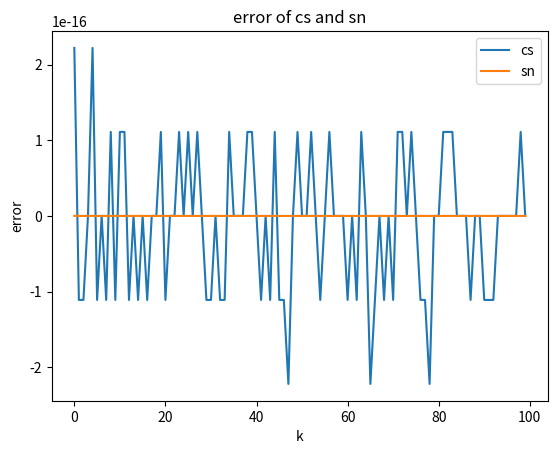

Generate this figure with matplotlib:
import numpy as np
import scipy.linalg.lapack as lapack
import matplotlib

matplotlib.use("Agg")  # 设置非交互式后端
import matplotlib.pyplot as plt


def dlartg(f, g):
    """Computes the modified Givens transformation matrix H which zeros the
    second component of the 2-vector transpose([F, G]).
    Given two real scalars f and g, this routine computes the Givens
    rotation matrix H = |  c s |
                        | -s c |
    which zeros the second component of the 2-vector transpose([f, g]).
    The quantity c**2 + s**2 is returned in the variable 'sn'.
    The value of 'sn' is used if f and g are to be rotated further by
    another Givens rotation.
    """
    if g == 0:
        cs = 1
        sn = 0
    elif f == 0:
        cs = 0
        sn = 1
    else:
        if abs(g) > abs(f):
            tau = f / g
            sn = 1 / np.sqrt(1 + tau**2)
            cs = sn * tau
        else:
            tau = g / f
            cs = 1 / np.sqrt(1 + tau**2)
            sn = cs * tau
    return cs, sn


def batched_dlartg(f, g):
    cs = np.zeros_like(g, dtype=np.float64)  # 初始化 cs 数组
    sn = np.zeros_like(f, dtype=np.float64)  # 初始化 sn 数组

    mask_g_zero = g == 0
    cs[mask_g_zero] = 1
    sn[mask_g_zero] = 0

    mask_f_zero = f == 0
    cs[mask_f_zero] = 0
    sn[mask_f_zero] = 1

    mask_else = ~(mask_g_zero | mask_f_zero)
    g_abs = np.abs(g[mask_else])
    f_abs = np.abs(f[mask_else])

    mask_g_greater_f = g_abs > f_abs

    # abs(g) > abs(f)
    mask_else_g_greater_f = mask_else & mask_g_greater_f
    tau_g_greater = f[mask_else_g_greater_f] / g[mask_else_g_greater_f]
    sn_g_greater = 1 / np.sqrt(1 + tau_g_greater**2)
    sn[mask_else_g_greater_f] = sn_g_greater
    cs[mask_else_g_greater_f] = sn_g_greater * tau_g_greater

    # abs(g) <= abs(f)
    mask_else_g_less_f = mask_else & ~mask_g_greater_f
    tau_f_greater = g[mask_else_g_less_f] / f[mask_else_g_less_f]
    cs_f_greater = 1 / np.sqrt(1 + tau_f_greater**2)
    cs[mask_else_g_less_f] = cs_f_greater
    sn[mask_else_g_less_f] = cs_f_greater * tau_f_greater

    return cs, sn


def test():
    # 随机生成一个1000 - 10000之间的float32长为100的数组
    f = np.float32(np.random.uniform(1000, 10000))
    # 随机生成一个0 - 100之间的float64
    g = np.float32(np.random.uniform(0, 1))
    print(f, g)
    cs1, sn1, _ = lapack.dlartg(f, g)
    cs2, sn2 = dlartg(f, g)
    print(cs1 - cs2, sn1 - sn2)
    return f, g, cs1 - cs2, sn1 - sn2


def test_batched():
    # 随机生成一个1000 - 10000之间的float64长为100的数组
    f = np.random.uniform(1000, 10000, 100)
    # 随机生成一个0 - 100之间的float64
    g = np.random.uniform(0, 1, 100)
    print(f, g)
    cs1, sn1, cs3, sn3 = np.zeros(100), np.zeros(100), np.zeros(100), np.zeros(100)
    for i in range(100):
        cs1[i], sn1[i], _ = lapack.dlartg(f[i], g[i])
    cs2, sn2 = batched_dlartg(f, g)
    for i in range(100):
        cs3[i], sn3[i] = dlartg(f[i], g[i])
    # 绘制误差图
    plt.cla()
    plt.plot(cs1 - cs2)
    plt.plot(sn1 - sn2)
    plt.xlabel("k")
    plt.ylabel("error")
    plt.legend(["cs", "sn"])
    plt.title("error of cs and sn")
    plt.savefig("cs_sn.png")
    return f, g, cs1 - cs2, sn1 - sn2


if __name__ == "__main__":
    # # 生成四个长为k的list
    # k = 1000
    # f, g, cs, sn = np.zeros(k), np.zeros(k), np.zeros(k), np.zeros(k)
    # for i in range(k):
    #     f[i], g[i], cs[i], sn[i] = test()
    # # 绘制散点图：横坐标为0-k，纵坐标为f，g
    # plt.plot(f)
    # plt.plot(g)
    # plt.xlabel("k")
    # plt.ylabel("f, g")
    # plt.legend(["f", "g"])
    # plt.title("given f and g")
    # plt.savefig("f_g.png")
    # # 绘制误差图
    # plt.cla()
    # plt.plot(cs)
    # plt.plot(sn)
    # plt.xlabel("k")
    # plt.ylabel("error")
    # plt.legend(["cs", "sn"])
    # plt.title("error of cs and sn")
    # plt.savefig("cs_sn.png")
    test_batched()
